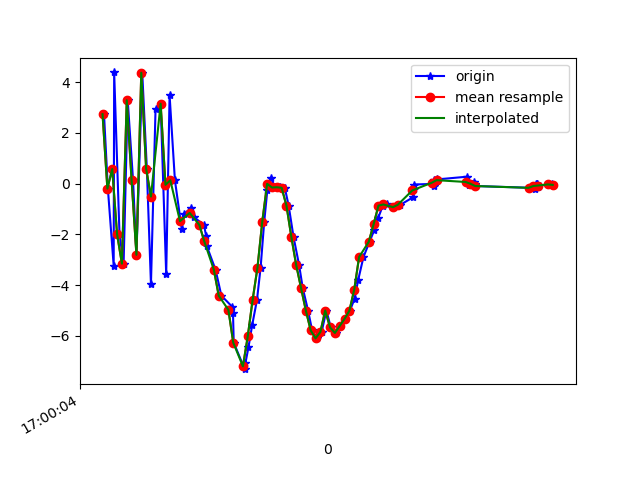

Values plotted in this chart, from the file beside it:
1618851604946, 1547300777530467, 2.731977, 3.5946333, -2.8259368
1618851604962, 1547300796761237, -0.2003, 2.968, 8.561
1618851604986, 1547300815992007, -3.236, 2.361, -5.61
1618851604988, 1547300835222777, 4.377, 3.823, 1.64
1618851605010, 1547300854453547, -1.991, 2.845, 7.136
1618851605027, 1547300873684317, -3.154, 2.728, -6.118
1618851605044, 1547300892915087, 3.282, 3.85, 0.6405
1618851605066, 1547300912145857, 0.1309, 2.811, 7.734
1618851605080, 1547300931376627, -2.806, 2.425, -5.277
1618851605104, 1547300950607397, 4.365, 3.852, -1.509
1618851605123, 1547300969838167, 0.5872, 3.152, 7.804
1618851605140, 1547300989068937, -3.964, 2.277, -4.014
1618851605159, 1547301008299707, 2.939, 3.465, -4.703
1618851605180, 1547301027530477, 3.146, 3.543, 6.289
1618851605203, 1547301046761247, -3.577, 2.624, -2.084
1618851605217, 1547301065992017, 3.478, 4.045, -7.087
1618851605239, 1547301085222787, 0.1298, 4.188, 2.544
1618851605267, 1547301104453557, -1.778, 3.817, -8.348
1618851605278, 1547301123684327, -1.184, 3.373, -5.924
1618851605304, 1547301142915097, -0.9805, 3.004, -6.254
1618851605319, 1547301162145867, -1.334, 2.597, -6.567
1618851605359, 1547301181376637, -1.631, 2.441, -6.353
1618851605368, 1547301200607407, -2.062, 2.596, -5.813
1618851605371, 1547301219838177, -2.471, 2.747, -5.179
1618851605407, 1547301239068947, -3.399, 0.7268, -3.858
1618851605431, 1547301258299717, -4.416, -3.044, -0.5964
1618851605475, 1547301277530487, -4.846, -2.449, 1.723
1618851605479, 1547301296761257, -5.106, 1.273, 2.281
1618851605482, 1547301315992027, -6.265, 3.407, 3.912
1618851605527, 1547301335222797, -7.311, 4.205, 5.201
1618851605530, 1547301354453567, -7.085, 2.046, 8.211
1618851605543, 1547301373684337, -6.445, 1.933, 10.98
1618851605558, 1547301392915107, -5.586, 5.042, 11.84
1618851605578, 1547301412145877, -4.586, 6.587, 9.995
1618851605593, 1547301431376647, -3.317, 4.687, 9.441
1618851605608, 1547301450607417, -1.497, 2.268, 9.696
1618851605621, 1547301469838187, -0.2462, 1.189, 9.853
1618851605635, 1547301489068957, 0.2241, 1.865, 9.547
1618851605654, 1547301508299727, -0.1549, 2.564, 8.034
1618851605675, 1547301527530497, -0.1457, 2.444, 7.016
1618851605693, 1547301546761267, -0.166, 2.236, 6.567
1618851605709, 1547301565992037, -0.8759, 2.141, 6.34
1618851605729, 1547301585222807, -2.098, 1.3, 5.65
1618851605752, 1547301604453577, -3.207, -0.03776, 4.813
1618851605767, 1547301623684347, -4.107, -0.6097, 3.815
1618851605789, 1547301642915117, -5.002, -1.028, 2.802
1618851605806, 1547301662145887, -5.785, -1.829, 1.936
1618851605826, 1547301681376657, -6.098, -2.562, 1.141
1618851605845, 1547301700607427, -5.847, -2.843, 0.2498
1618851605865, 1547301719838197, -5, -1.399, 0.2169
1618851605883, 1547301739068967, -5.667, -2.222, -0.9659
1618851605904, 1547301758299737, -5.884, -3.399, -2.163
1618851605923, 1547301777530507, -5.605, -3.189, -2.615
1618851605941, 1547301796761277, -5.327, -2.106, -3.041
1618851605962, 1547301815992047, -5.005, -0.4246, -3.891
1618851605981, 1547301835222817, -4.545, 0.003881, -4.84
1618851605996, 1547301854453587, -3.806, -0.06115, -5.262
1618851606018, 1547301873684357, -2.895, -0.298, -5.063
1618851606043, 1547301892915127, -2.292, 0.01069, -4.517
1618851606063, 1547301912145897, -1.826, 0.3808, -4.436
1618851606078, 1547301931376667, -1.375, 0.7668, -4.515
... 37 more rows
